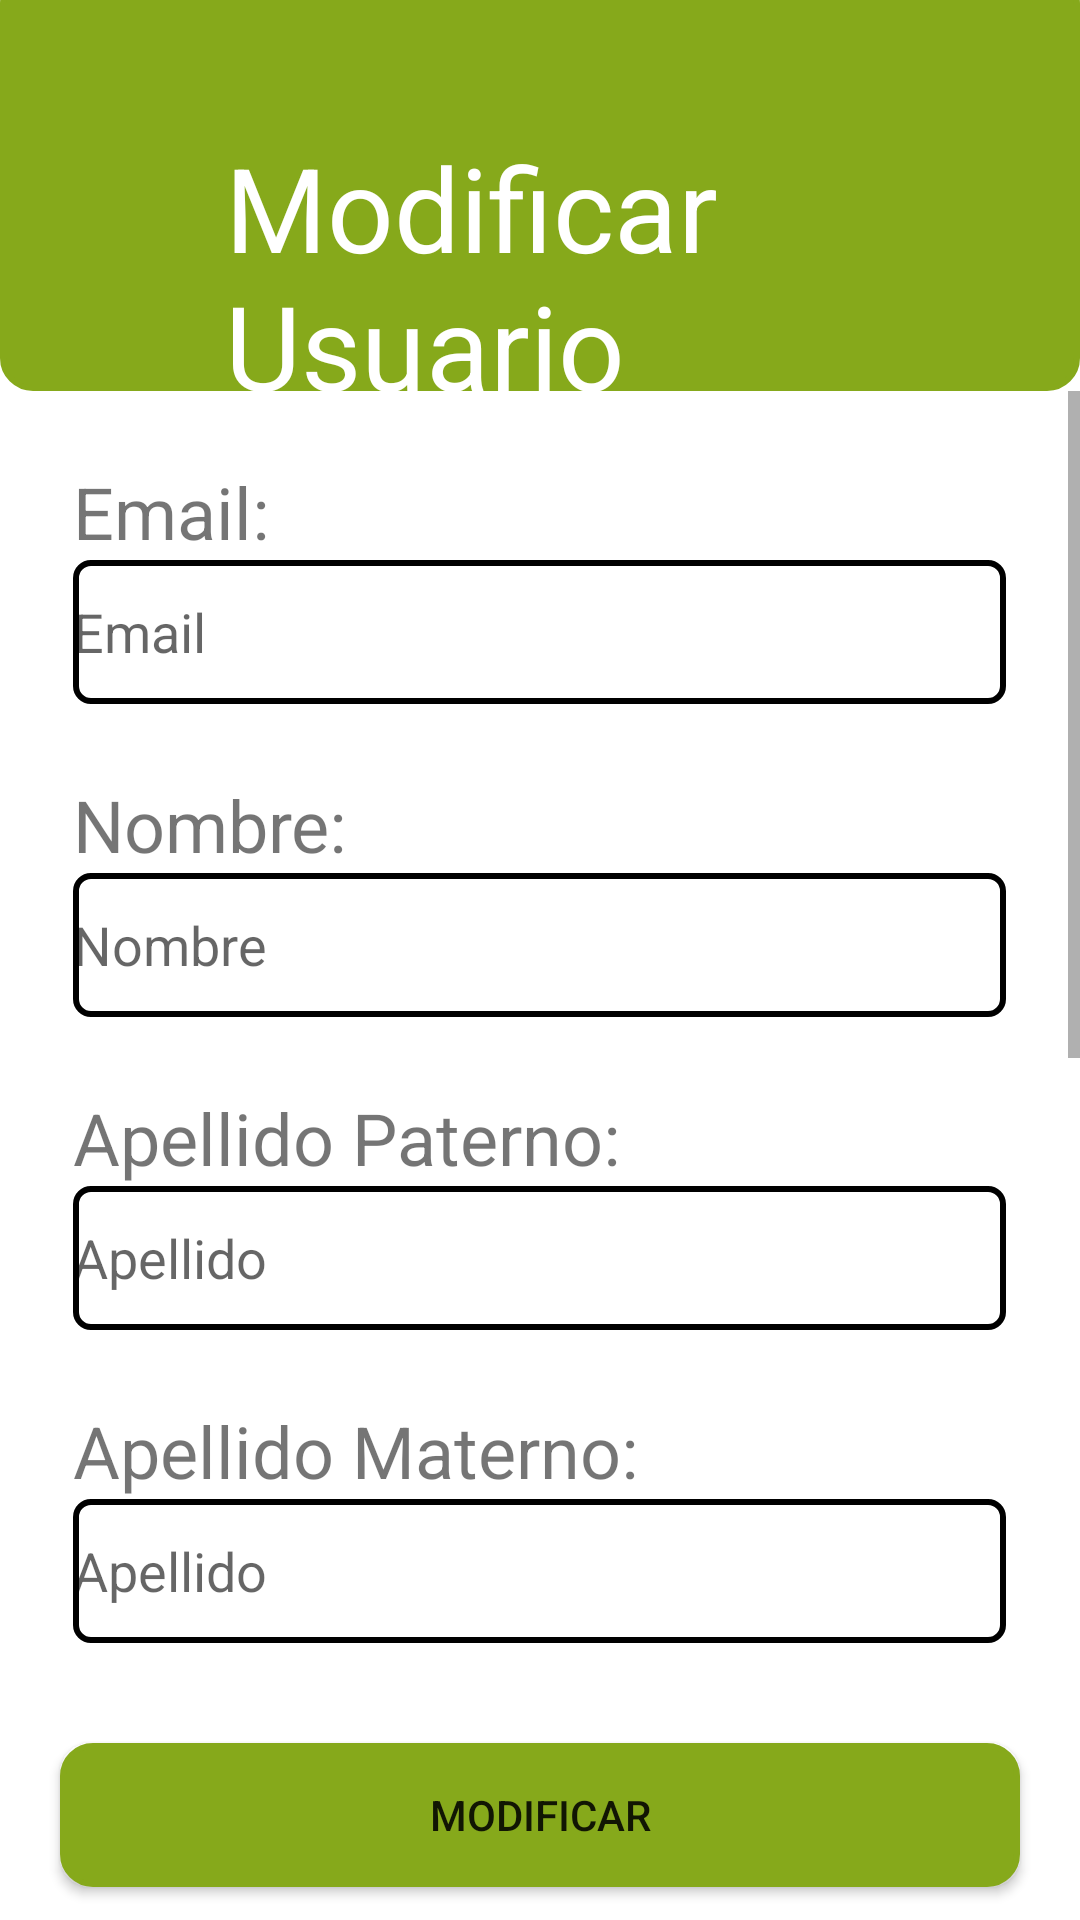

Android layout source for this screen:
<!-- AndroidManifest.xml: application theme Theme.SistemasMoviles -->
<!-- res/layout/fragment_editar.xml -->
<?xml version="1.0" encoding="utf-8"?>
<RelativeLayout xmlns:android="http://schemas.android.com/apk/res/android"
    xmlns:app="http://schemas.android.com/apk/res-auto"
    xmlns:tools="http://schemas.android.com/tools"
    android:layout_width="match_parent"
    android:layout_height="match_parent"
    tools:context=".FragmentEditar">

    <com.google.android.material.appbar.MaterialToolbar
        android:id="@+id/materialToolbar6"
        android:layout_width="match_parent"
        android:layout_height="140dp"
        android:layout_marginTop="-10dp"
        android:background="@drawable/redondo_verde"
        android:minHeight="?attr/actionBarSize"
        android:theme="?attr/actionBarTheme" />

    <ImageButton
        android:id="@+id/imageButton6"
        android:layout_width="48dp"
        android:layout_height="48dp"
        android:layout_alignParentStart="true"
        android:layout_alignParentTop="true"
        android:layout_marginStart="16dp"
        android:layout_marginTop="40dp"
        android:backgroundTint="#00FFFFFF"
        android:contentDescription="Volver"
        android:onClick="onClickVolver"
        android:src="@drawable/arrow_back"
        app:tint="#FFFFFF" />

    <TextView
        android:id="@+id/textView43"
        android:layout_width="wrap_content"
        android:layout_height="wrap_content"
        android:layout_alignParentStart="true"
        android:layout_alignParentTop="true"
        android:layout_alignParentEnd="true"
        android:layout_marginStart="75dp"
        android:layout_marginTop="43dp"
        android:layout_marginEnd="8dp"
        android:text="Modificar Usuario"
        android:textColor="#FFFFFF"
        android:textSize="39sp"
        tools:ignore="TextContrastCheck,TextContrastCheck" />

    <Button
        android:id="@+id/Btn_Registro"
        android:layout_width="match_parent"
        android:layout_height="wrap_content"
        android:layout_alignParentBottom="true"
        android:layout_marginStart="20dp"
        android:layout_marginEnd="20dp"
        android:layout_marginBottom="11dp"
        android:background="@drawable/redondo_verde"
        android:onClick="onClickRegistrar"
        android:text="Modificar" />

    <ScrollView
        android:layout_width="match_parent"
        android:layout_height="match_parent"
        android:layout_above="@+id/Btn_Registro"
        android:layout_below="@+id/materialToolbar6"
        android:layout_marginBottom="20dp">

        <LinearLayout
            android:layout_width="match_parent"
            android:layout_height="wrap_content"
            android:gravity="center"
            android:orientation="vertical">

            <TextView
                android:id="@+id/LB_EmailU"
                android:layout_width="311dp"
                android:layout_height="wrap_content"
                android:layout_marginTop="24dp"
                android:text="Email:"
                android:textSize="24sp" />

            <EditText
                android:id="@+id/TB_EmailU"
                android:layout_width="311dp"
                android:layout_height="48dp"
                android:background="@drawable/redondo_borde"
                android:ems="10"
                android:hint="Email"
                android:inputType="textEmailAddress"
                tools:ignore="SpeakableTextPresentCheck,SpeakableTextPresentCheck" />

            <TextView
                android:id="@+id/LB_NombreU"
                android:layout_width="311dp"
                android:layout_height="wrap_content"
                android:layout_marginTop="24dp"
                android:text="Nombre:"
                android:textSize="24sp" />

            <EditText
                android:id="@+id/TB_NombreU"
                android:layout_width="311dp"
                android:layout_height="48dp"
                android:background="@drawable/redondo_borde"
                android:ems="10"
                android:hint="Nombre"
                android:inputType="textEmailAddress"
                tools:ignore="SpeakableTextPresentCheck,SpeakableTextPresentCheck" />

            <TextView
                android:id="@+id/LB_ApPatU"
                android:layout_width="311dp"
                android:layout_height="wrap_content"
                android:layout_marginTop="24dp"
                android:text="Apellido Paterno:"
                android:textSize="24sp" />

            <EditText
                android:id="@+id/TB_ApPatU"
                android:layout_width="311dp"
                android:layout_height="48dp"
                android:background="@drawable/redondo_borde"
                android:ems="10"
                android:hint="Apellido"
                android:inputType="textEmailAddress"
                tools:ignore="SpeakableTextPresentCheck,SpeakableTextPresentCheck" />

            <TextView
                android:id="@+id/LB_ApMatU"
                android:layout_width="311dp"
                android:layout_height="wrap_content"
                android:layout_marginTop="24dp"
                android:text="Apellido Materno:"
                android:textSize="24sp" />

            <EditText
                android:id="@+id/TB_ApMatU"
                android:layout_width="311dp"
                android:layout_height="48dp"
                android:background="@drawable/redondo_borde"
                android:ems="10"
                android:hint="Apellido"
                android:inputType="textEmailAddress"
                tools:ignore="SpeakableTextPresentCheck,SpeakableTextPresentCheck" />

            <TextView
                android:id="@+id/LB_UsuarioU"
                android:layout_width="311dp"
                android:layout_height="wrap_content"
                android:layout_marginTop="24dp"
                android:text="Usuario:"
                android:textSize="24sp" />

            <EditText
                android:id="@+id/TB_UsuarioU"
                android:layout_width="311dp"
                android:layout_height="48dp"
                android:background="@drawable/redondo_borde"
                android:ems="10"
                android:hint="Usuario"
                android:inputType="textEmailAddress"
                tools:ignore="SpeakableTextPresentCheck,SpeakableTextPresentCheck" />

            <TextView
                android:id="@+id/LB_ContraseñaU"
                android:layout_width="311dp"
                android:layout_height="wrap_content"
                android:layout_marginTop="24dp"
                android:text="Contraseña:"
                android:textSize="24sp" />

            <EditText
                android:id="@+id/TB_ContraseñaU"
                android:layout_width="311dp"
                android:layout_height="48dp"
                android:background="@drawable/redondo_borde"
                android:ems="10"
                android:hint="Contraseña"
                android:inputType="textPassword"
                tools:ignore="SpeakableTextPresentCheck,SpeakableTextPresentCheck" />

            <TextView
                android:id="@+id/LB_ConfirmarContraU"
                android:layout_width="311dp"
                android:layout_height="wrap_content"
                android:layout_marginTop="24dp"
                android:text="Confirmar Contraseña:"
                android:textSize="24sp" />

            <EditText
                android:id="@+id/TB_ConfirmarU"
                android:layout_width="311dp"
                android:layout_height="48dp"
                android:background="@drawable/redondo_borde"
                android:ems="10"
                android:hint="Confirmar Contraseña"
                android:inputType="textPassword"
                tools:ignore="SpeakableTextPresentCheck,SpeakableTextPresentCheck" />

            <TextView
                android:id="@+id/lbl_Fotografia"
                android:layout_width="311dp"
                android:layout_height="wrap_content"
                android:layout_marginTop="24dp"
                android:text="Fotografias:"
                android:textSize="24sp" />

            <Button
                android:id="@+id/btn_FotosPM"
                android:layout_width="311dp"
                android:layout_height="match_parent"
                android:layout_marginStart="0dp"
                android:background="@drawable/redondo_verde"
                android:text="Adjuntar" />


        </LinearLayout>
    </ScrollView>


</RelativeLayout>
<!-- resources referenced by this layout -->
<resources>
  <!-- drawable redondo_borde (drawable) -->
  <?xml version="1.0" encoding="utf-8"?>
  <shape
      xmlns:android="http://schemas.android.com/apk/res/android"
      android:shape="rectangle">
  
      <corners android:radius="5dp" />
  
      
      <stroke android:width="2dp" android:color="#000" />
  
      
      <solid android:color="#fff" />
  
  </shape>
  <!-- drawable redondo_verde (drawable) -->
  <?xml version="1.0" encoding="utf-8"?>
  <shape
      xmlns:android="http://schemas.android.com/apk/res/android"
      android:shape="rectangle">
  
      <corners android:radius="10dp" />
  
      
      <stroke android:width="2dp" android:color="#86A91B" />
  
      
      <solid android:color="#86A91B" />
  
  </shape>
  <style name="Theme.SistemasMoviles" parent="Theme.MaterialComponents.DayNight.NoActionBar">
          
          <item name="colorPrimary">@color/purple_500</item>
          <item name="colorPrimaryVariant">@color/purple_700</item>
          <item name="colorOnPrimary">@color/white</item>
          
          <item name="colorSecondary">@color/teal_200</item>
          <item name="colorSecondaryVariant">@color/teal_700</item>
          <item name="colorOnSecondary">@color/black</item>
          
          <item name="android:statusBarColor" tools:targetApi="l">?attr/colorPrimaryVariant</item>
          
      </style>
  <color name="purple_500">#FF6200EE</color>
  <color name="purple_700">#FF3700B3</color>
  <color name="white">#FFFFFFFF</color>
  <color name="teal_200">#FF03DAC5</color>
  <color name="teal_700">#FF018786</color>
  <color name="black">#FF000000</color>
</resources>
